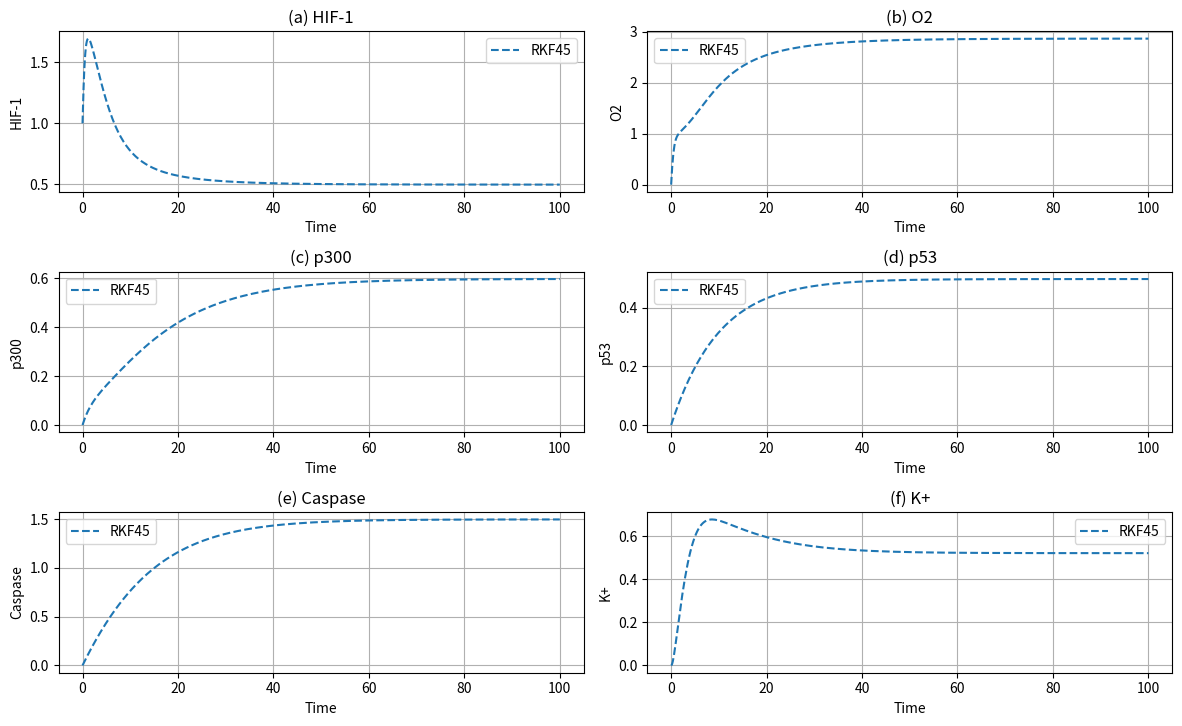
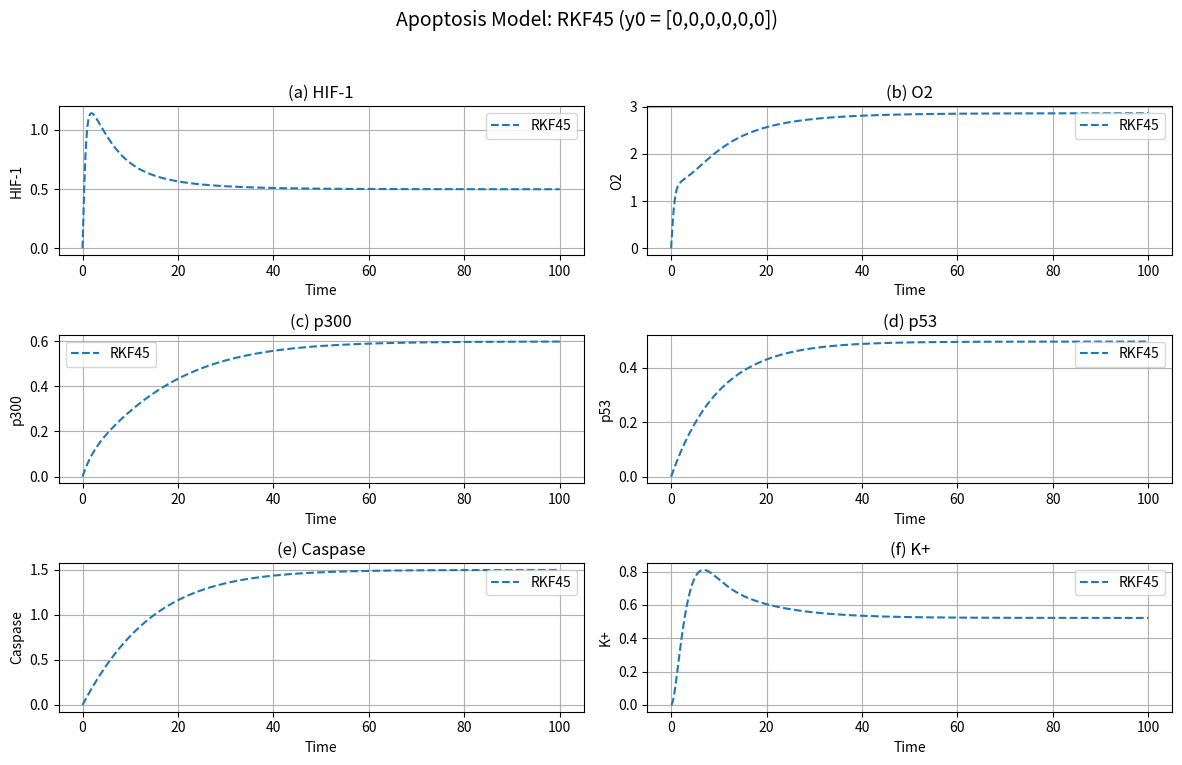

Write the Python code that produced these figures, in order.
import numpy as np
from scipy.integrate import solve_ivp
import matplotlib.pyplot as plt
import pandas as pd

# Parameters (from Table 3.3)
a = {
    'a_hif': 1.52, 'a_o2': 1.8, 'a_p53': 0.05, 'a3': 0.9, 'a4': 0.2,
    'a5': 0.001, 'a7': 0.7, 'a8': 0.06,
    'a9': 0.1, 'a10': 0.7, 'a11': 0.2, 'a12': 0.1,
    'a13': 0.1, 'a14': 0.05
}

# RHS of the apoptosis model
def apoptosis_rhs(t, y):
    y_hif, y_o2, y_p300, y_p53, y_casp, y_kp = y
    dydt = np.zeros_like(y)
    
    dydt[0] = a['a_hif'] - a['a3']*y_o2*y_hif - a['a4']*y_hif*y_p300 - a['a7']*y_p53*y_hif
    dydt[1] = a['a_o2'] - a['a3']*y_o2*y_hif + a['a4']* y_hif* y_p300 - a['a11'] * y_o2
    dydt[2] = - a['a4']*y_hif * y_p300 - a['a5']*y_p300 * y_p53 +  a['a8']
    dydt[3] = a['a_p53'] - a['a5']*y_p53*y_p300 - a['a9']*y_p53
    dydt[4] = a['a9']*y_p53 + a['a12'] - a['a13']*y_casp
    dydt[5] = -a['a10']*y_casp*y_kp +a['a11'] *y_o2 - a['a14']*y_kp
    
    return dydt

# Initial conditions and time grid
y0 = [1, 0, 0, 0, 0, 0]   # starting concentrations at t=0
t_span = (0, 100)
t_eval = np.linspace(0, 100, 101)

# 1) Solve with LSODA (via solve_ivp)
sol_lsoda = solve_ivp(apoptosis_rhs, t_span, y0, method='LSODA', t_eval=t_eval)

# 2) Hand-coded RKF45 integrator with truncation error storage
def rkf45_with_error(f, t0, y0, t_end, h0=0.1, tol=1e-6):
    t = t0
    y = np.array(y0, dtype=float)
    h = h0
    ts, ys, ees = [t], [y.copy()], [np.zeros_like(y)]  # Store truncation error ee = y5 - y4

    while t < t_end:
        if t + h > t_end:
            h = t_end - t
        
        # coefficients for Fehlberg RKF45
        c = np.array([0, 1/4, 3/8, 12/13, 1, 1/2])
        a2 = np.array([1/4])
        a3 = np.array([3/32, 9/32])
        a4 = np.array([1932/2197, -7200/2197, 7296/2197])
        a5 = np.array([439/216, -8, 3680/513, -845/4104])
        a6 = np.array([-8/27, 2, -3544/2565, 1859/4104, -11/40])
        b4 = np.array([25/216, 0, 1408/2565, 2197/4104, -1/5, 0])
        b5 = np.array([16/135, 0, 6656/12825, 28561/56430, -9/50, 2/55])
        
        k1 = f(t + c[0]*h, y) * h
        k2 = f(t + c[1]*h, y + a2[0]*k1) * h
        k3 = f(t + c[2]*h, y + a3[0]*k1 + a3[1]*k2) * h
        k4 = f(t + c[3]*h, y + a4[0]*k1 + a4[1]*k2 + a4[2]*k3) * h
        k5 = f(t + c[4]*h, y + a5[0]*k1 + a5[1]*k2 + a5[2]*k3 + a5[3]*k4) * h
        k6 = f(t + c[5]*h, y + a6[0]*k1 + a6[1]*k2 + a6[2]*k3 + a6[3]*k4 + a6[4]*k5) * h
        
        y4 = y + b4[0]*k1 + b4[1]*k2 + b4[2]*k3 + b4[3]*k4 + b4[4]*k5
        y5 = y + b5[0]*k1 + b5[1]*k2 + b5[2]*k3 + b5[3]*k4 + b5[4]*k5 + b5[5]*k6
        
        ee = y5 - y4  # Truncation error estimate at this step
        
        err = np.linalg.norm(ee, ord=np.inf)
        if err <= tol:
            t += h
            y = y4
            ts.append(t)
            ys.append(y.copy())
            ees.append(ee.copy())
        
        # adapt step size
        delta = 0.84 * (tol / (err + 1e-16))**0.25
        h = max(min(delta * h, 5*h), 0.1*h)
    
    return np.array(ts), np.array(ys), np.array(ees)

# Run RKF45 with error for both cases
ts_rkf, ys_rkf, ees_rkf = rkf45_with_error(apoptosis_rhs, 0, y0, 100)

# Now, add another plot for the case yini = [0,0,0,0,0,0]
y0_zero = [0, 0, 0, 0, 0, 0]
sol_lsoda_zero = solve_ivp(apoptosis_rhs, t_span, y0_zero, method='LSODA', t_eval=t_eval)
ts_rkf_zero, ys_rkf_zero, ees_rkf_zero = rkf45_with_error(apoptosis_rhs, 0, y0_zero, 100)

labels = ['HIF-1', 'O2', 'p300', 'p53', 'Caspase', 'K+']

# Print list(c(yt_hif, yt_o2, yt_p300, yt_p53, yt_casp, yt_kp)) for the two cases for t = 0, 25, 50, 100
print("Selected time points for both cases (LSODA):")
selected_times = [0, 25, 50, 100]
yt_dict = {}  # Store results for error calculation

for case_name, sol in [("y0 = [1,0,0,0,0,0]", sol_lsoda), ("y0 = [0,0,0,0,0,0]", sol_lsoda_zero)]:
    print(f"\nCase {case_name}:")
    yt_dict[case_name] = {}
    for t_sel in selected_times:
        idx = np.where(np.isclose(sol.t, t_sel))[0]
        if len(idx) > 0:
            yt = sol.y[:, idx[0]]
            yt_dict[case_name][t_sel] = yt
            # Print with variable names
            print(f"t = {t_sel}: ", end="")
            for i, name in enumerate(['yt_hif', 'yt_o2', 'yt_p300', 'yt_p53', 'yt_casp', 'yt_kp']):
                print(f"{name} = {yt[i]:.6f}", end=", " if i < 5 else "\n")
        else:
            print(f"t = {t_sel}: Not found in solution.")

# Print error between the two cases at selected times
print("\nError (absolute difference) between the two cases at selected times:")
for t_sel in selected_times:
    if t_sel in yt_dict["y0 = [1,0,0,0,0,0]"] and t_sel in yt_dict["y0 = [0,0,0,0,0,0]"]:
        yt1 = yt_dict["y0 = [1,0,0,0,0,0]"][t_sel]
        yt0 = yt_dict["y0 = [0,0,0,0,0,0]"][t_sel]
        abs_err = np.abs(yt1 - yt0)
        print(f"t = {t_sel}: ", end="")
        for i, name in enumerate(['yt_hif', 'yt_o2', 'yt_p300', 'yt_p53', 'yt_casp', 'yt_kp']):
            print(f"err_{name} = {abs_err[i]:.6f}", end=", " if i < 5 else "\n")
    else:
        print(f"t = {t_sel}: Not found in both cases.")

# Print truncation error estimate ee = y5 - y4 for both cases at selected times
print("\nTruncation error estimate (ee = y5 - y4) for RKF45 at selected times:")
def print_truncation_error(ts_rkf, ees_rkf, selected_times, case_label):
    print(f"\nCase {case_label}:")
    for t_sel in selected_times:
        idx = np.where(np.isclose(ts_rkf, t_sel))[0]
        if len(idx) > 0:
            ee = ees_rkf[idx[0]]
            print(f"t = {t_sel}: ", end="")
            for i, name in enumerate(['ee_hif', 'ee_o2', 'ee_p300', 'ee_p53', 'ee_casp', 'ee_kp']):
                print(f"{name} = {ee[i]:.2e}", end=", " if i < 5 else "\n")
        else:
            print(f"t = {t_sel}: Not found in RKF45 solution.")

print_truncation_error(ts_rkf, ees_rkf, selected_times, "y0 = [1,0,0,0,0,0]")
print_truncation_error(ts_rkf_zero, ees_rkf_zero, selected_times, "y0 = [0,0,0,0,0,0]")

# First plot: original initial conditions
fig1, axs1 = plt.subplots(3, 2, figsize=(12, 8))
for i, ax in enumerate(axs1.flat):
    ax.plot(ts_rkf, ys_rkf[:, i], label='RKF45', linestyle='--')
    ax.set_xlabel('Time')
    ax.set_ylabel(labels[i])
    ax.set_title(f'({chr(97+i)}) {labels[i]}')
    ax.grid(True)
    ax.legend()
plt.tight_layout(rect=[0, 0.03, 1, 0.95])

# Second plot: all-zero initial conditions
fig2, axs2 = plt.subplots(3, 2, figsize=(12, 8))
for i, ax in enumerate(axs2.flat):
    ax.plot(ts_rkf_zero, ys_rkf_zero[:, i], label='RKF45', linestyle='--')
    ax.set_xlabel('Time')
    ax.set_ylabel(labels[i])
    ax.set_title(f'({chr(97+i)}) {labels[i]}')
    ax.grid(True)
    ax.legend()
fig2.suptitle('Apoptosis Model: RKF45 (y0 = [0,0,0,0,0,0])', fontsize=14)
plt.tight_layout(rect=[0, 0.03, 1, 0.95])

plt.show()

# Explanation : Why is there a difference between the two cases?
#
# The difference between the two cases arises from the initial conditions provided to the model.
# In the first case, y0 = [1, 0, 0, 0, 0, 0], the HIF-1 concentration starts at 1, while all other species start at 0.
# In the second case, y0 = [0, 0, 0, 0, 0, 0], all species start at zero.
#
# The system of ODEs includes both production (source) and consumption (sink) terms for each species.
# Some species, such as HIF-1, O2, and p53, have nonzero constant production rates (see a['a_hif'], a['a_o2'], a['a_p53'], etc.).
# This means that even if the initial concentrations are zero, these species will begin to increase over time due to their source terms.
#
# However, the *dynamics* and *timing* of how each species rises and interacts depend on the initial conditions.
# For example, starting with HIF-1 = 1 (first case) means that the system immediately has HIF-1 available to participate in reactions,
# which can accelerate the production or consumption of other species through the nonlinear terms (e.g., y_o2*y_hif, y_hif*y_p300, etc.).
# In contrast, starting with all zeros (second case), the system must "build up" each species from their respective source terms,
# and the nonlinear interaction terms (which are products of concentrations) will initially be zero, so the system evolves more slowly at first.
#
# As a result, the time courses and possibly the steady-state values of the species can differ between the two cases,
# especially in the early phase of the simulation. The initial presence or absence of HIF-1 (or any other species) can
# significantly affect the transient dynamics due to the nonlinear couplings in the ODEs.
#
# In summary: The difference is due to the nonlinear and coupled nature of the ODE system, where initial concentrations
# influence how quickly and in what manner the system evolves, even though the source terms will eventually drive the
# system toward a steady state determined by the balance of production and consumption rates.
